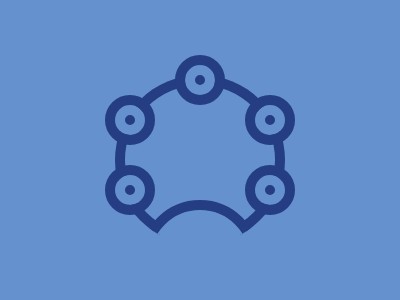

Recreate this image using only HTML and CSS.

<div class="jingle j1"></div>
<div class="jingle j2"></div>
<div class="jingle j3"></div>
<div class="jingle j4"></div>
<div class="jingle j5"></div>
<div class="center">
  <div class="bottom"></div>
</div>
<div class="dumb-cover"></div>
<style>
  body {
    margin: 0;
    background: #6592cf;
  }
  div {
    position: absolute;
  }
  .dumb-cover {
    background: #6592cf;
    width: 400px;
    height: 100px;
    top: 235px;
  }
  .bottom {
    z-index: 10;
    width: 100px;
    height: 100px;
    border-radius: 100%;
    border-bottom: none;
    transform: translateX(-50%);
    left: 50%;
    top: 125px;
    border: 10px solid #243d83;
    background: #6592cf;
  }
  .center {
    background: #6592cf;
    transform: translateX(-50%);
    top: 75px;
    left: 50%;
    width: 170px;
    height: 170px;
    border-radius: 100%;
    overflow: hidden;
    box-shadow: inset 0 0 0 10px #243d83;
  }
  .jingle {
    z-index: 1;
    background: #243d83;
    height: 10px;
    width: 10px;
    border: 10px solid #6592cf;
    outline: 10px solid #243d83;
    border-radius: 100%;
  }
  .j1 {
    left: 115px;
    top: 175px;
  }
  .j2 {
    left: 115px;
    top: 105px;
  }
  .j3 {
    left: 185px;
    top: 65px;
  }
  .j4 {
    left: 255px;
    top: 105px;
  }
  .j5 {
    left: 255px;
    top: 175px;
  }
</style>
